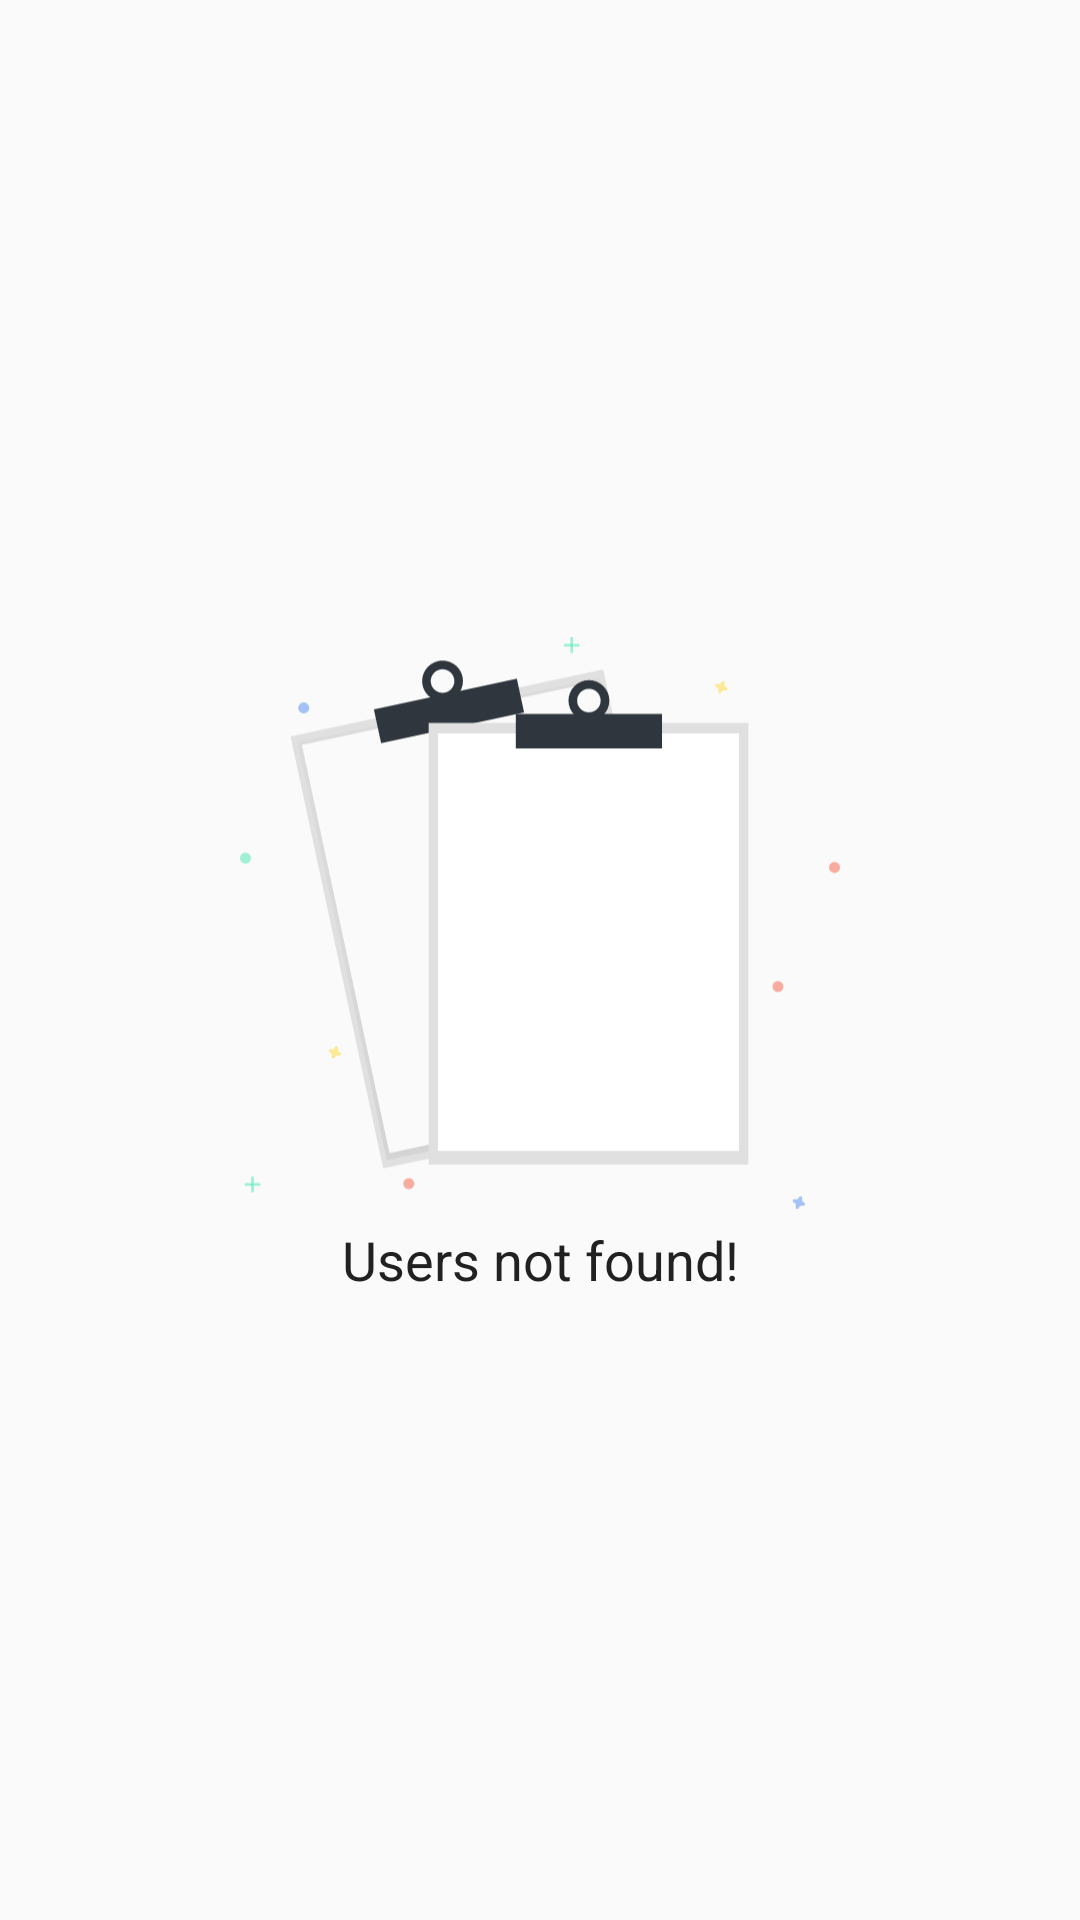

Write the Android layout XML for this screen, with the resource values it uses.
<!-- AndroidManifest.xml: application theme AppTheme -->
<!-- res/layout/layout_empty.xml -->
<?xml version="1.0" encoding="utf-8"?>
<LinearLayout
    xmlns:android="http://schemas.android.com/apk/res/android"
    android:id="@+id/layoutEmpty"
    android:layout_width="match_parent"
    android:orientation="vertical"
    android:gravity="center_horizontal|center_vertical"
    android:layout_height="match_parent">

    <ImageView
        android:src="@drawable/no_data"
        android:layout_width="@dimen/size_200"
        android:layout_height="@dimen/size_200" />

    <TextView
        android:id="@+id/tvResult"
        android:textSize="@dimen/size_18"
        android:textColor="@color/font"
        android:text="@string/users_not_found"
        android:textAlignment="center"
        android:layout_width="match_parent"
        android:layout_height="wrap_content"
        android:gravity="center_horizontal" />

</LinearLayout>
<!-- resources referenced by this layout -->
<resources>
  <color name="font">#212121</color>
  <dimen name="size_18">18dp</dimen>
  <dimen name="size_200">200dp</dimen>
  <!-- drawable no_data: vector/xml drawable (drawable, 6311 chars, omitted) -->
  <string name="users_not_found">Users not found!</string>
  <style name="AppTheme" parent="Theme.AppCompat.Light.DarkActionBar">
          
          <item name="colorPrimary">@color/colorPrimary</item>
          <item name="colorPrimaryDark">@color/colorPrimaryDark</item>
          <item name="colorAccent">@color/colorAccent</item>
      </style>
  <color name="colorPrimary">#2f363d</color>
  <color name="colorPrimaryDark">#24292e</color>
  <color name="colorAccent">#6a737d</color>
</resources>
